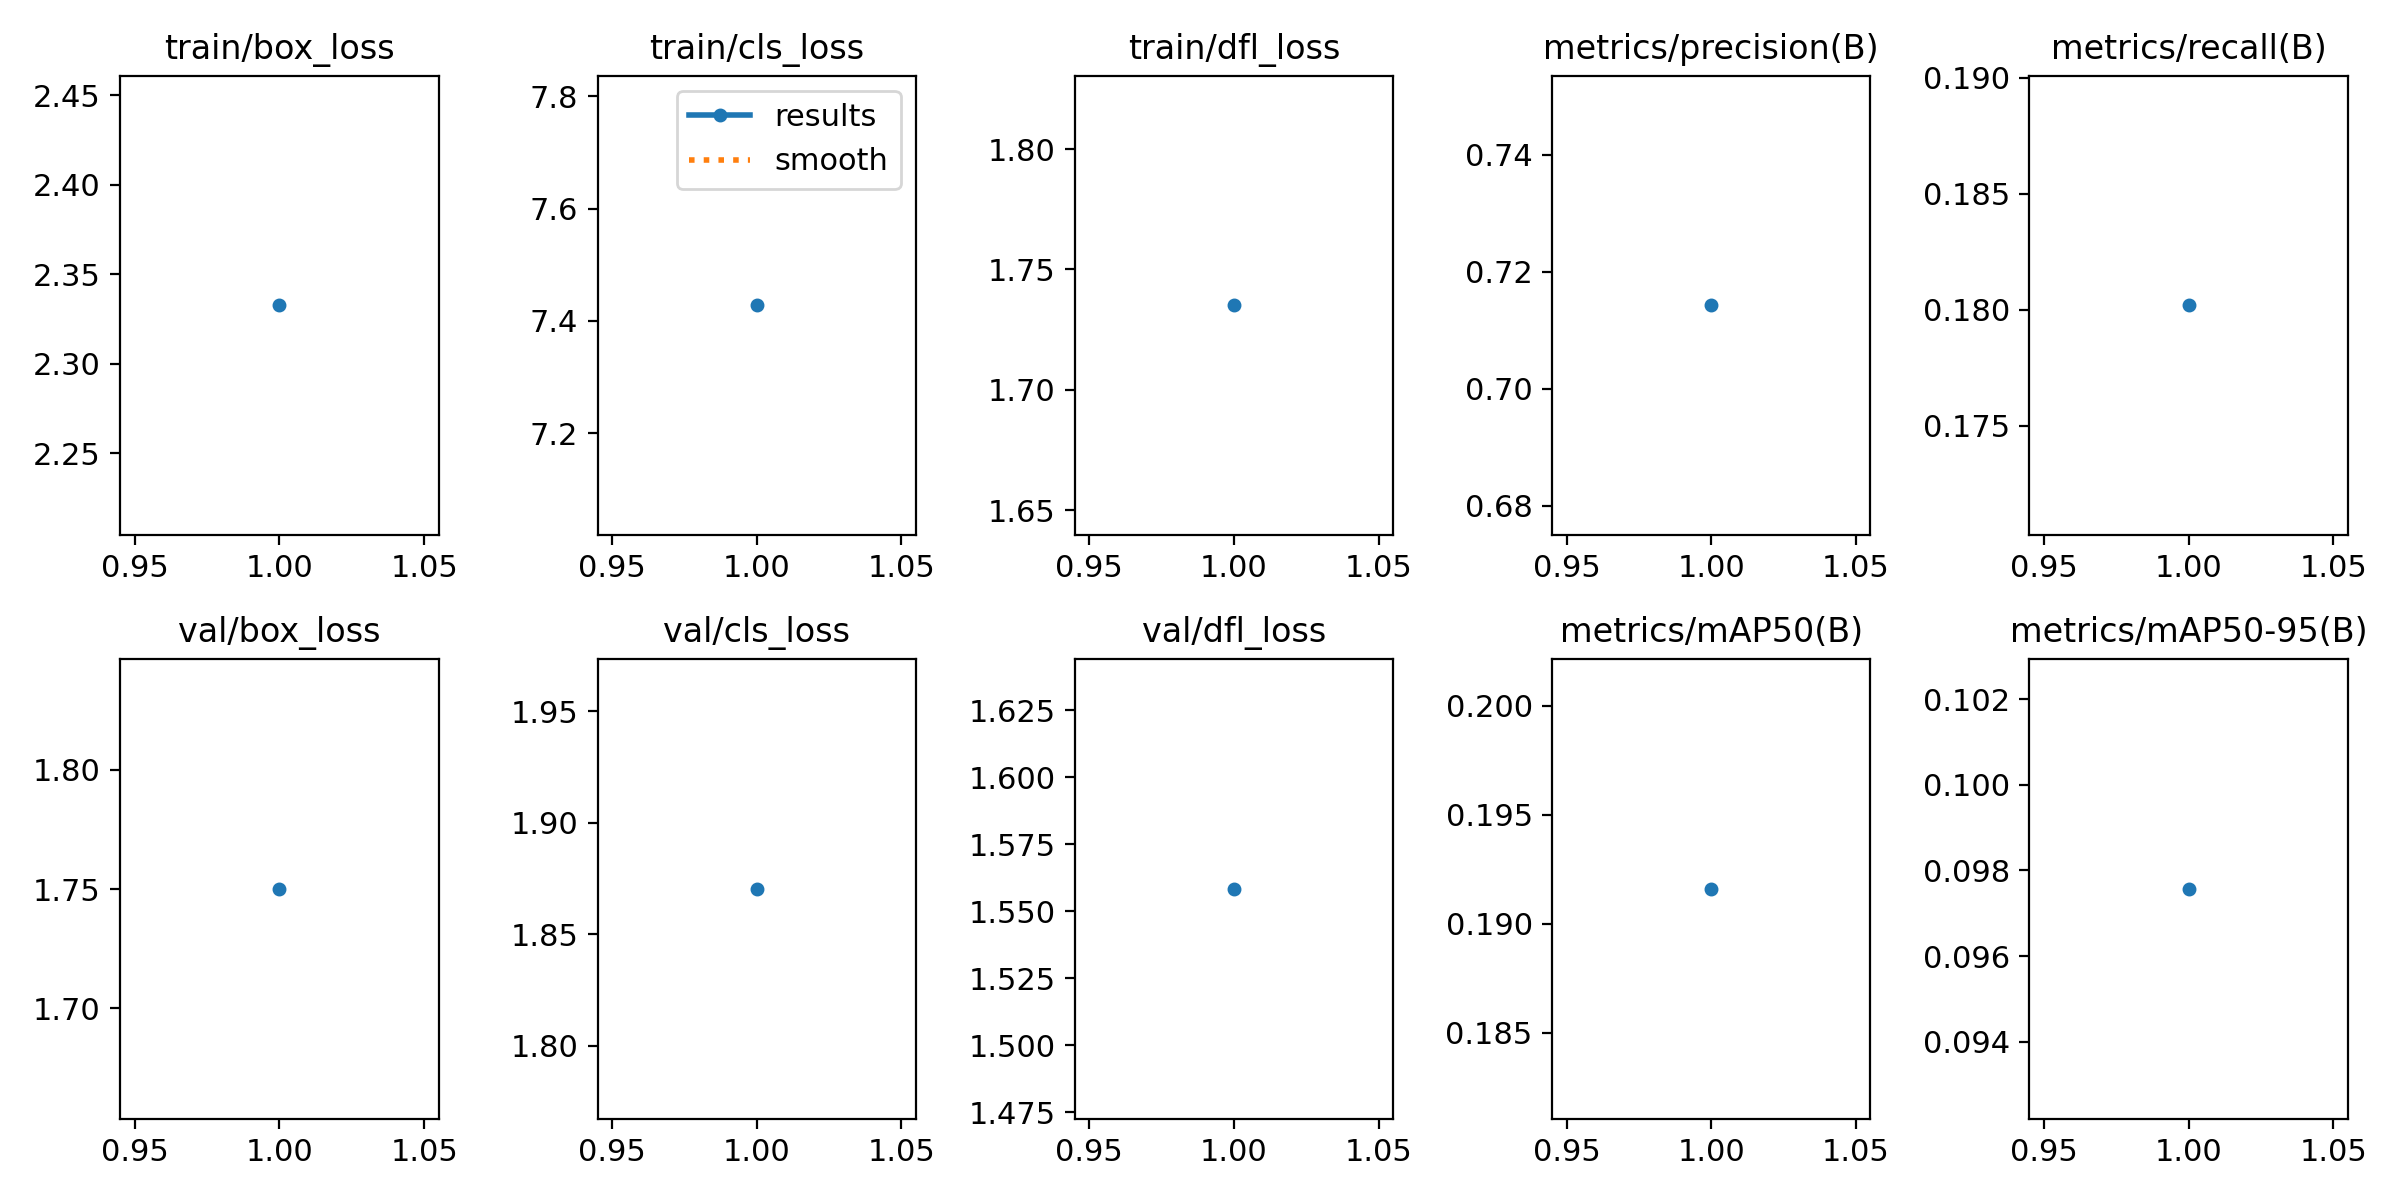

The file beside this chart, header and first rows:
epoch, time, train/box_loss, train/cls_loss, train/dfl_loss, metrics/precision(B), metrics/recall(B), metrics/mAP50(B), metrics/mAP50-95(B), val/box_loss, val/cls_loss, val/dfl_loss, lr/pg0, lr/pg1, lr/pg2
1, 76.71, 2.333, 7.428, 1.735, 0.7143, 0.1802, 0.1916, 0.09757, 1.75, 1.87, 1.558, 0.001, 0.001, 0.001
